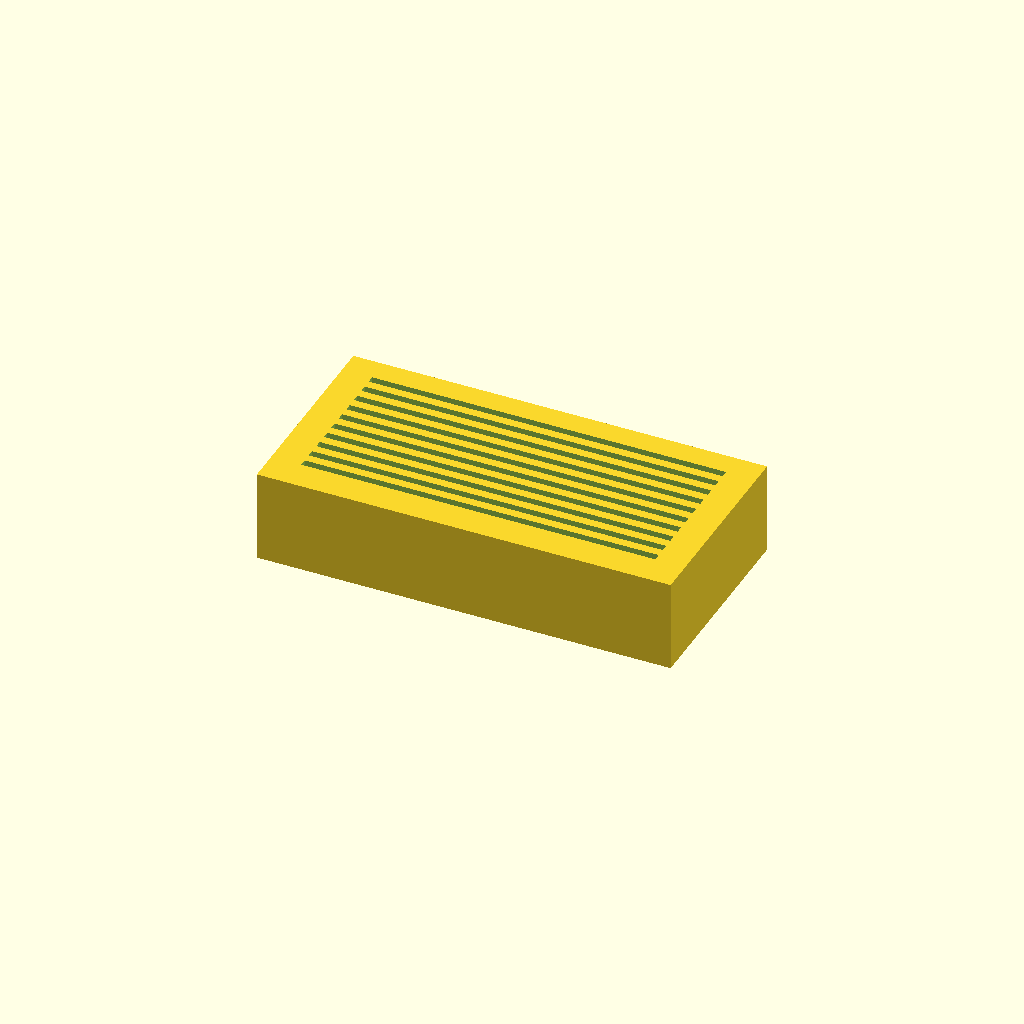
Cell 1 — every parameter at its default value.
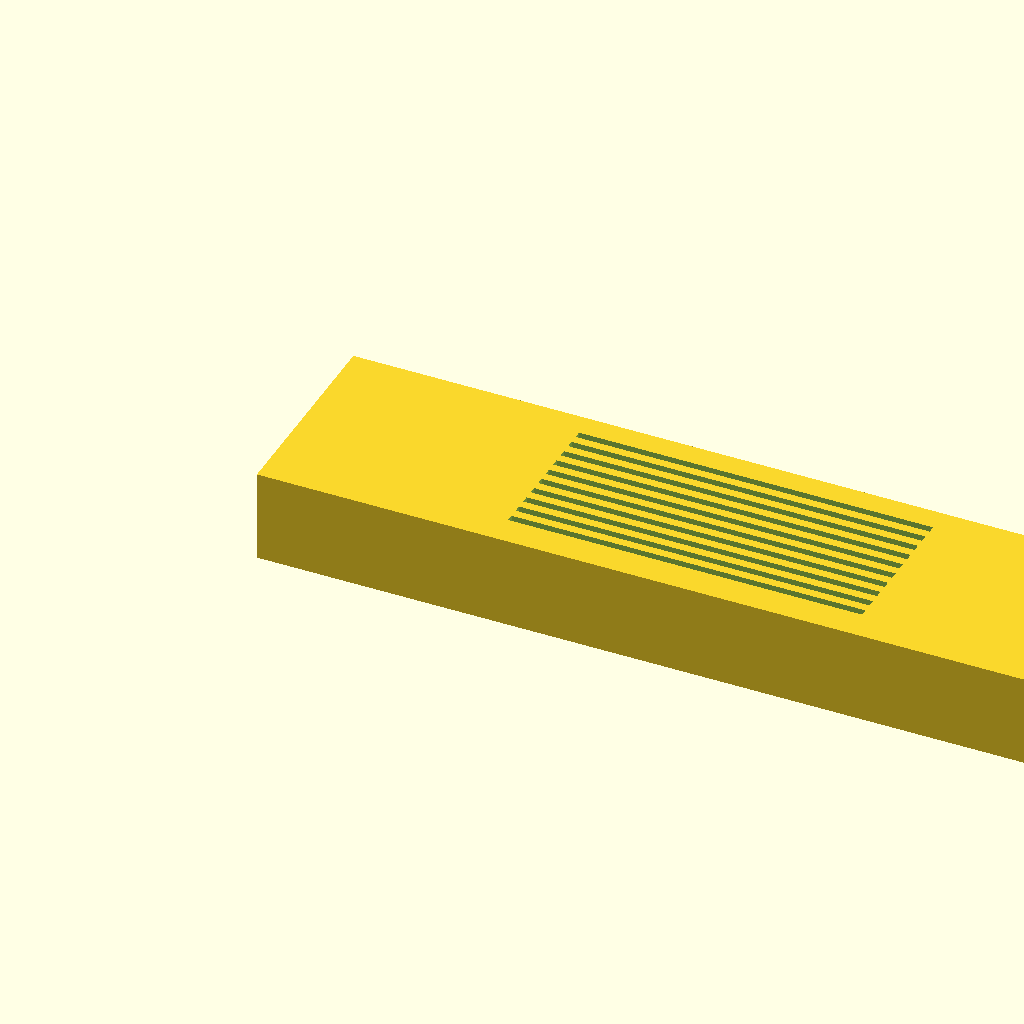
Cell 2 — block_L set to 180, the other parameters unchanged.
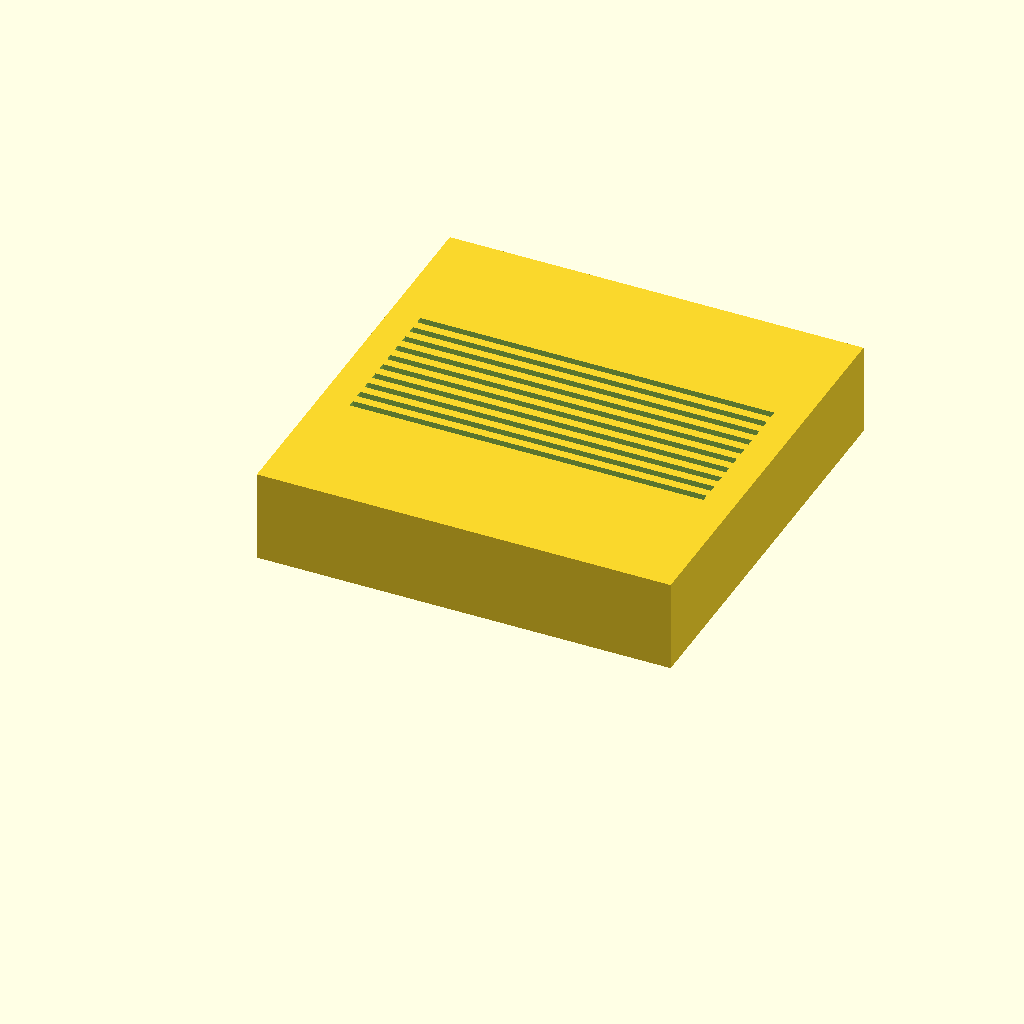
Cell 3: the same model with block_W = 90.
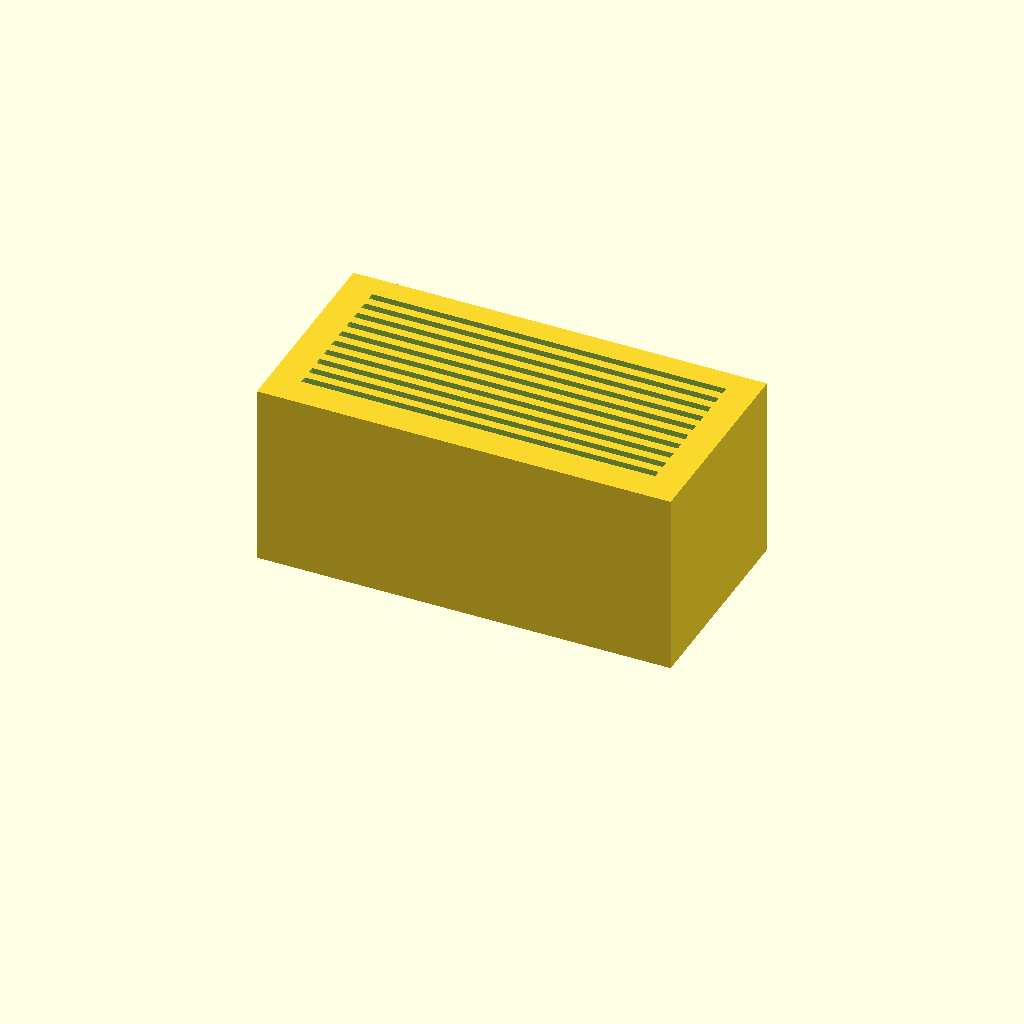
Cell 4: the same model with block_H = 40.
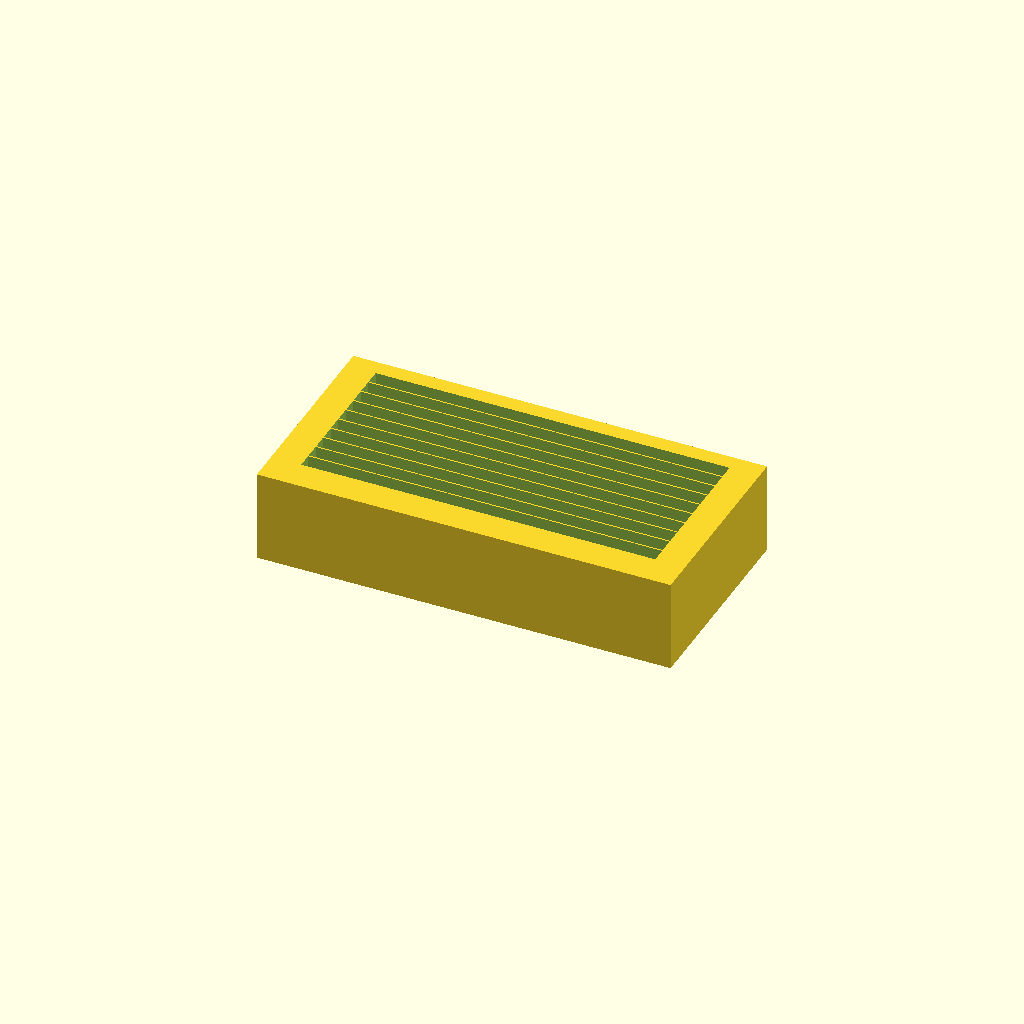
Cell 5: the same model with slot_W = 3.2.
All cells are drawn from one camera (rotation 55°, 0°, 25°, orthographic, colour scheme Cornfield), so only the parameter changes between them.
OpenSCAD source file bench/results/think-tiiny/code/tiiny_openai_gpt-oss-20b/slide_drying_rack_s0_a1.scad:
$fn = 64; // resolution for curved shapes (not used here but kept for consistency)

// Base block dimensions (X, Y, Z)
block_L = 90;   // length in X
block_W = 45;   // width in Y
block_H = 20;   // height in Z

// Slot dimensions (X, Y, Z)
slot_L = 77;      // length along X
slot_W = 1.6;     // width along Y
slot_H = 10;      // depth along Z (cut into block)
slot_H_extra = 0.01; // extra depth to avoid coplanarity with block top face

// Slot spacing
slot_spacing = 3.5;   // centre‑to‑centre distance in Y
num_slots = 10;       // total number of slots

// Compute the X start coordinate of the slot shape so that its centre is at X = block_L/2
slot_X_start = block_L/2 - slot_L/2; // 45 - 38.5 = 6.5

// Compute the Y start coordinate of the first slot so that the group of slots is centred in Y
slot_Y_start = block_W/2 - ((num_slots-1)/2)*slot_spacing; // 22.5 - 4.5*3.5 = 6.75

// Build the drying rack
difference() {
    // Solid base block
    cube([block_L, block_W, block_H], center=false);

    // Subtract the 10 slots
    for (i = [0 : num_slots-1]) {
        translate([slot_X_start, slot_Y_start + i*slot_spacing, block_H - slot_H]) 
        cube([slot_L, slot_W, slot_H + slot_H_extra], center=false);
    }
}
Customizer parameters (derived from the source; name, type, default, range or options):
block_L: number, default 90
block_W: number, default 45
block_H: number, default 20
slot_L: number, default 77
slot_W: number, default 1.6
slot_H: number, default 10
slot_H_extra: number, default 0.01
slot_spacing: number, default 3.5
num_slots: number, default 10
